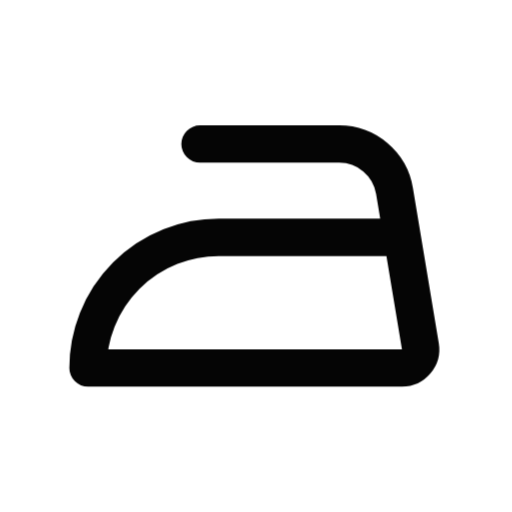
t = 0.00 s
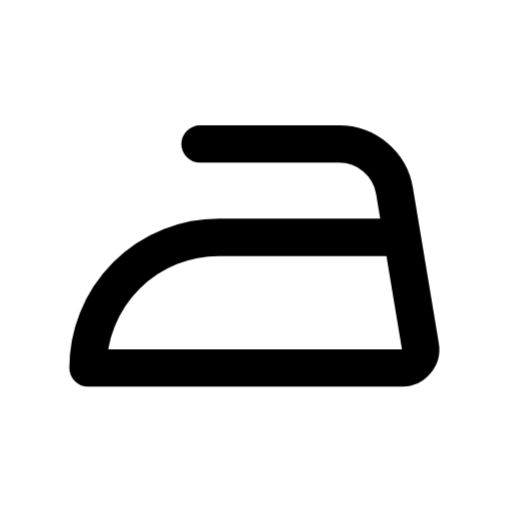
t = 1.00 s
t = 1.15 s: frame unchanged from t = 1.00 s, image omitted
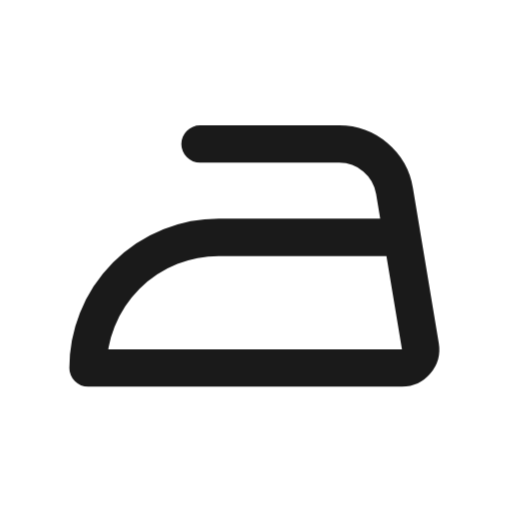
t = 1.82 s
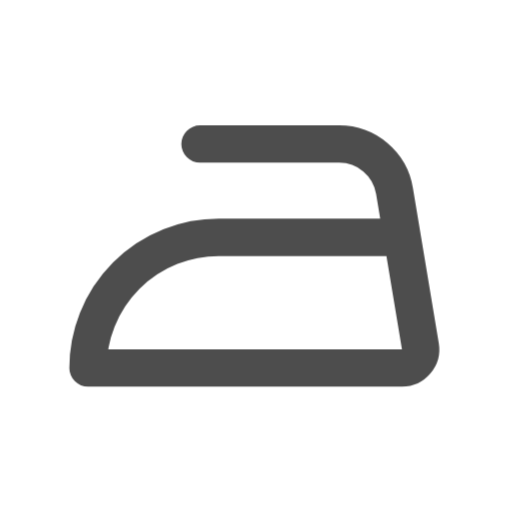
t = 2.46 s
t = 2.86 s: frame unchanged from t = 1.00 s, image omitted

The animated SVG that drew these frames (rendered in a browser with its animation timeline set to each time). Animation: 1 CSS @keyframes rule; one cycle of 3.65 s, repeats indefinitely.

<svg xmlns="http://www.w3.org/2000/svg" width="24" height="24" fill="none" stroke="currentColor" stroke-linecap="round" stroke-linejoin="round" stroke-width="2" viewBox="0 0 24 24">
    <!-- Generated by scripts/icon-expansion/generate.mjs -->
    <!-- Adapted from Tabler Icons 3.34.1.
MIT License

Copyright (c) 2020-2024 Paweł Kuna

Permission is hereby granted, free of charge, to any person obtaining a copy
of this software and associated documentation files (the "Software"), to deal
in the Software without restriction, including without limitation the rights
to use, copy, modify, merge, publish, distribute, sublicense, and/or sell
copies of the Software, and to permit persons to whom the Software is
furnished to do so, subject to the following conditions:

The above copyright notice and this permission notice shall be included in all
copies or substantial portions of the Software.

THE SOFTWARE IS PROVIDED "AS IS", WITHOUT WARRANTY OF ANY KIND, EXPRESS OR
IMPLIED, INCLUDING BUT NOT LIMITED TO THE WARRANTIES OF MERCHANTABILITY,
FITNESS FOR A PARTICULAR PURPOSE AND NONINFRINGEMENT. IN NO EVENT SHALL THE
AUTHORS OR COPYRIGHT HOLDERS BE LIABLE FOR ANY CLAIM, DAMAGES OR OTHER
LIABILITY, WHETHER IN AN ACTION OF CONTRACT, TORT OR OTHERWISE, ARISING FROM,
OUT OF OR IN CONNECTION WITH THE SOFTWARE OR THE USE OR OTHER DEALINGS IN THE
SOFTWARE. -->
    <style>
        @media (prefers-reduced-motion: no-preference) {
            @keyframes ira-exp-pulse { 0%, 100% { opacity: 1; } 22% { opacity: .45; } 40% { opacity: 1; } }
            [data-ira-motion="ironing"] { transform-box: fill-box; transform-origin: center; animation: ira-exp-pulse 2.65s ease-in-out -1s infinite; }
        }
    </style>
    <g data-ira-motion="ironing"><g transform="translate(1.5 1.5) scale(.875)"><path d="M9 6h7.459a3 3 0 0 1 2.959 2.507l.577 3.464l.81 4.865a1 1 0 0 1 -.985 1.164h-16.82a7 7 0 0 1 7 -7h9.8"/></g></g>
</svg>
